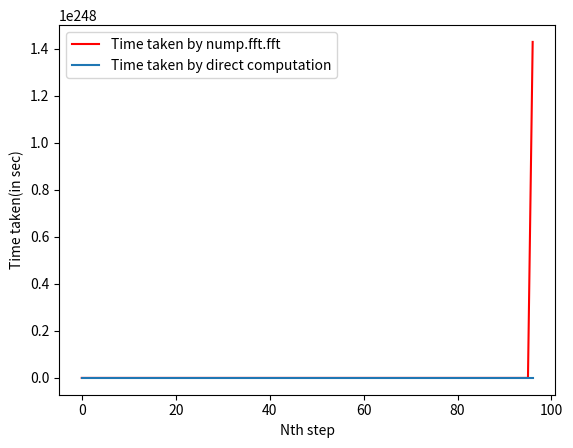

Recreate this plot in Python.
import time as tt
import numpy as np
import matplotlib.pyplot as plt
timedc=np.empty(97)
timenp=np.empty(97)
t=np.arange(97)
for n in range(4,100):
	f=np.arange(n)
	fdc=np.zeros(n,dtype=complex)  # For FT calculated using direct computation
	x=np.arange(n)
	z=1j
	start=tt.time()
	fnp=np.fft.fft(f,norm="ortho")
	end=tt.time()
	timenp[n-4]=end-start
	start=tt.time()
	for k in range(len(x)):
		for i in range(0,n-1):
			fdc[k]=fdc[k]+f[i]*np.exp(-z*x[i]*2*np.pi*k/n)
	end=tt.time()
	timedc[n-4]=end-start
plt.plot(t,timenp,'r',label="Time taken by nump.fft.fft")
plt.plot(t,timedc,label="Time taken by direct computation")
plt.legend()
plt.xlabel("Nth step")
plt.ylabel("Time taken(in sec)")
plt.show()
